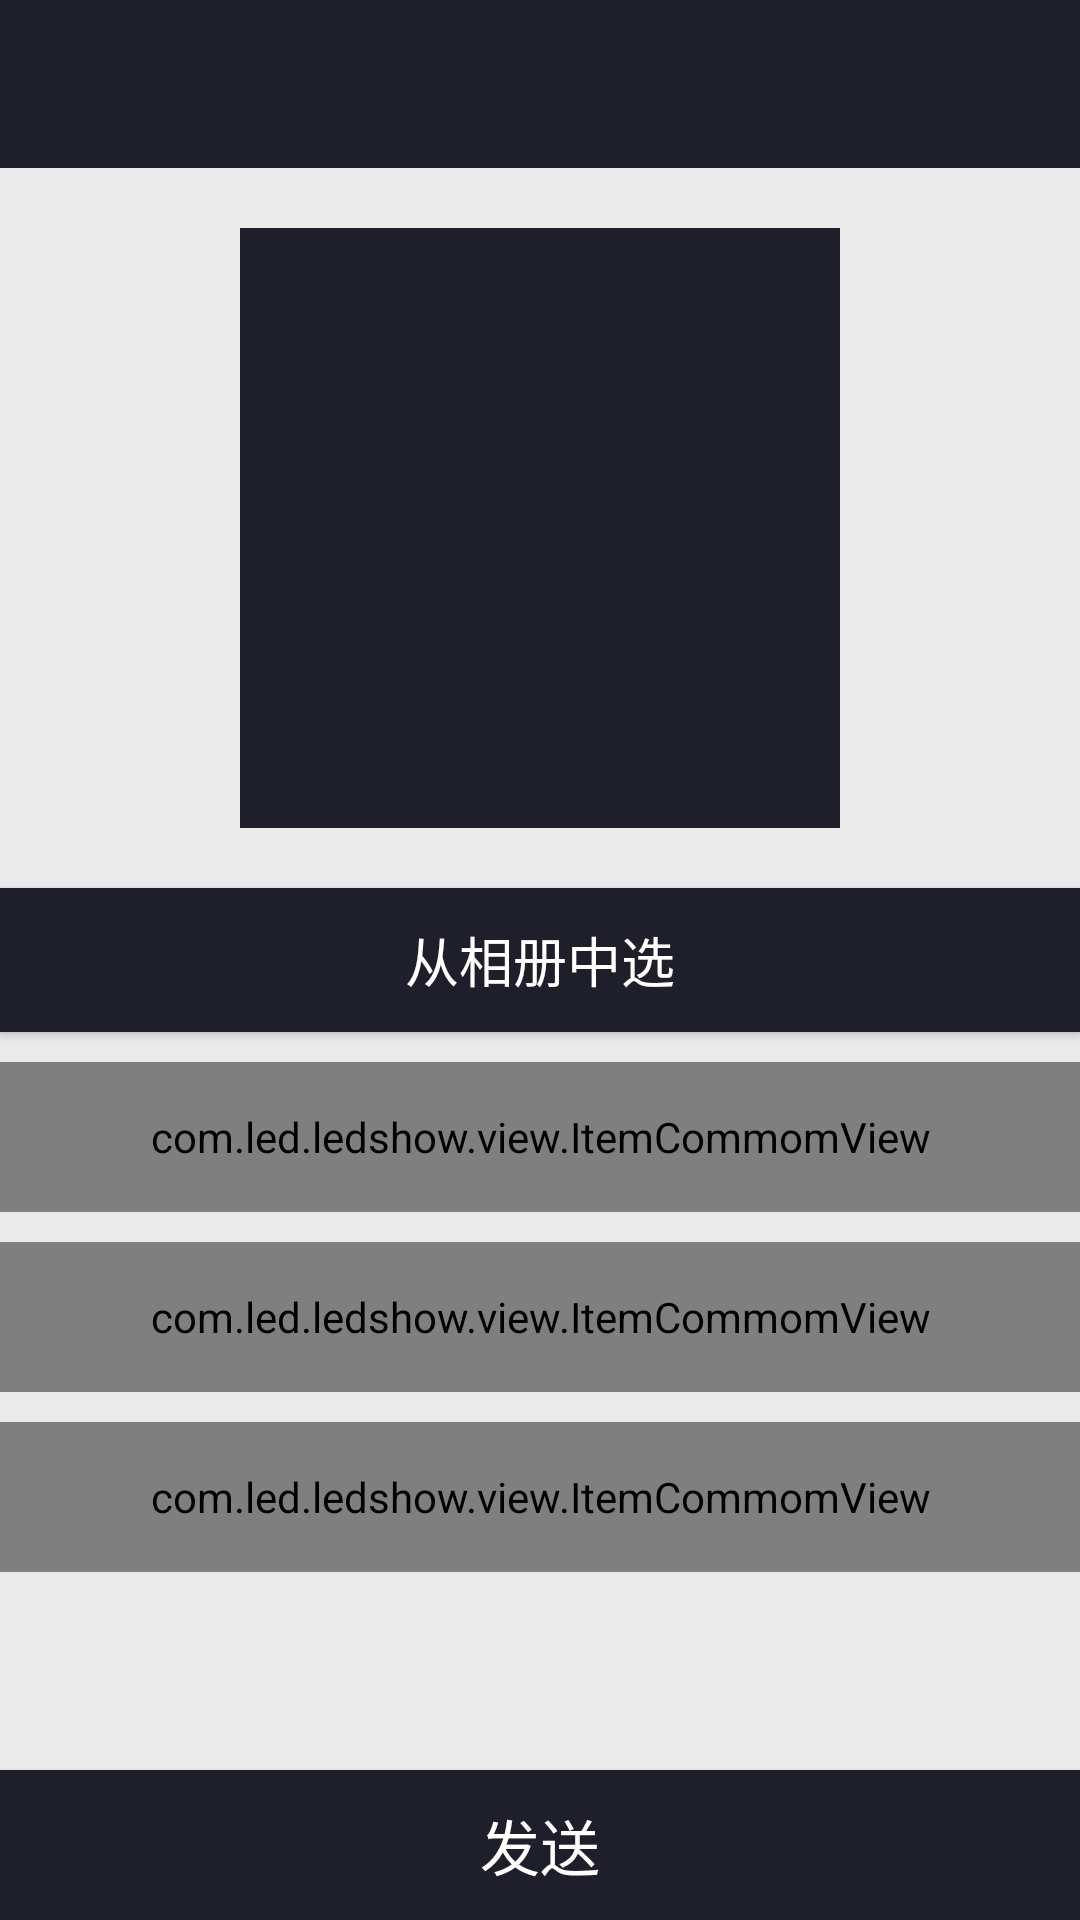

Produce the Android XML layout that renders to this screen, including the resource entries it uses.
<!-- AndroidManifest.xml: application theme AppTheme -->
<!-- res/layout/activity_picture.xml -->
<?xml version="1.0" encoding="utf-8"?>
<RelativeLayout xmlns:android="http://schemas.android.com/apk/res/android"
    xmlns:app="http://schemas.android.com/apk/res-auto"
    xmlns:tools="http://schemas.android.com/tools"
    android:layout_width="match_parent"
    android:background="@color/bg"
    android:layout_height="match_parent"
    tools:context=".activity.EditActivity">


    <Button
        android:textSize="18sp"
        android:textColor="@color/white"
        android:background="@color/colorPrimary"
        android:id="@+id/btn_select"
        android:layout_width="match_parent"
        android:layout_height="wrap_content"
        android:layout_below="@id/iv_pic"
        android:layout_marginTop="20dp"
        android:text="从相册中选" />

    <Button
        android:id="@+id/btn_send"
        style="@style/common_btn_style"
        android:layout_alignParentBottom="true"
        android:text="发送" />

    <ImageView
        android:id="@+id/iv_pic"
        android:layout_width="200dp"
        android:layout_height="200dp"
        android:layout_below="@id/toolbar"
        android:layout_centerInParent="true"
        android:layout_marginTop="20dp"
        android:background="@color/colorPrimary"
        android:scaleType="centerCrop" />

    <com.led.ledshow.view.ItemCommomView
        android:id="@+id/tv_anim"
        style="@style/commom_item_view_style"
        android:layout_below="@id/tv_stay_time"
        app:title="动画方式" />


    <com.led.ledshow.view.ItemCommomView
        android:id="@+id/tv_outline"
        style="@style/commom_item_view_style"
        android:layout_below="@id/tv_anim"
        app:title="环绕边框" />

    <com.led.ledshow.view.ItemCommomView
        android:id="@+id/tv_stay_time"
        style="@style/commom_item_view_style"
        android:layout_below="@id/btn_select"
        app:title="停留时间" />

    <include
        android:id="@+id/toolbar"
        layout="@layout/item_toolbar" />
</RelativeLayout>
<!-- res/layout/item_toolbar.xml (included above) -->
<?xml version="1.0" encoding="utf-8"?>
<androidx.appcompat.widget.Toolbar xmlns:android="http://schemas.android.com/apk/res/android"
    xmlns:app="http://schemas.android.com/apk/res-auto"
    app:titleTextColor="@color/white"
    android:id="@+id/toolbar"
    android:layout_width="match_parent"
    android:layout_height="?attr/actionBarSize"
    android:layout_alignParentTop="true"
    android:background="@color/colorPrimary"
    android:theme="@style/Base.Theme.AppCompat.Light"
    app:navigationIcon="@drawable/picture_back" >
</androidx.appcompat.widget.Toolbar>
<!-- resources referenced by this layout -->
<resources>
  <color name="bg">#eaeaea</color>
  <color name="colorPrimary">#1F1F2B</color>
  <color name="white">#FFFFFF</color>
  <style name="commom_item_view_style">
          <item name="android:layout_marginTop">10dp</item>
          <item name="android:background">@drawable/bg_item_view</item>
          <item name="android:layout_width">match_parent</item>
          <item name="android:layout_height">50dp</item>
      </style>
  <style name="common_btn_style">
          <item name="android:gravity">center</item>
          <item name="android:textSize">20dp</item>
          <item name="android:textColor">@color/white</item>
          <item name="android:background">@color/colorPrimary</item>
          <item name="android:layout_width">match_parent</item>
          <item name="android:layout_height">50dp</item>
      </style>
  <style name="AppTheme" parent="Theme.AppCompat.Light.NoActionBar">
          
          <item name="colorPrimary">@color/colorPrimary</item>
          <item name="colorPrimaryDark">@color/colorPrimaryDark</item>
          <item name="colorAccent">@color/colorAccent</item>
      </style>
  <color name="colorPrimaryDark">#303F9F</color>
  <color name="colorAccent">#1F1F2B</color>
</resources>
